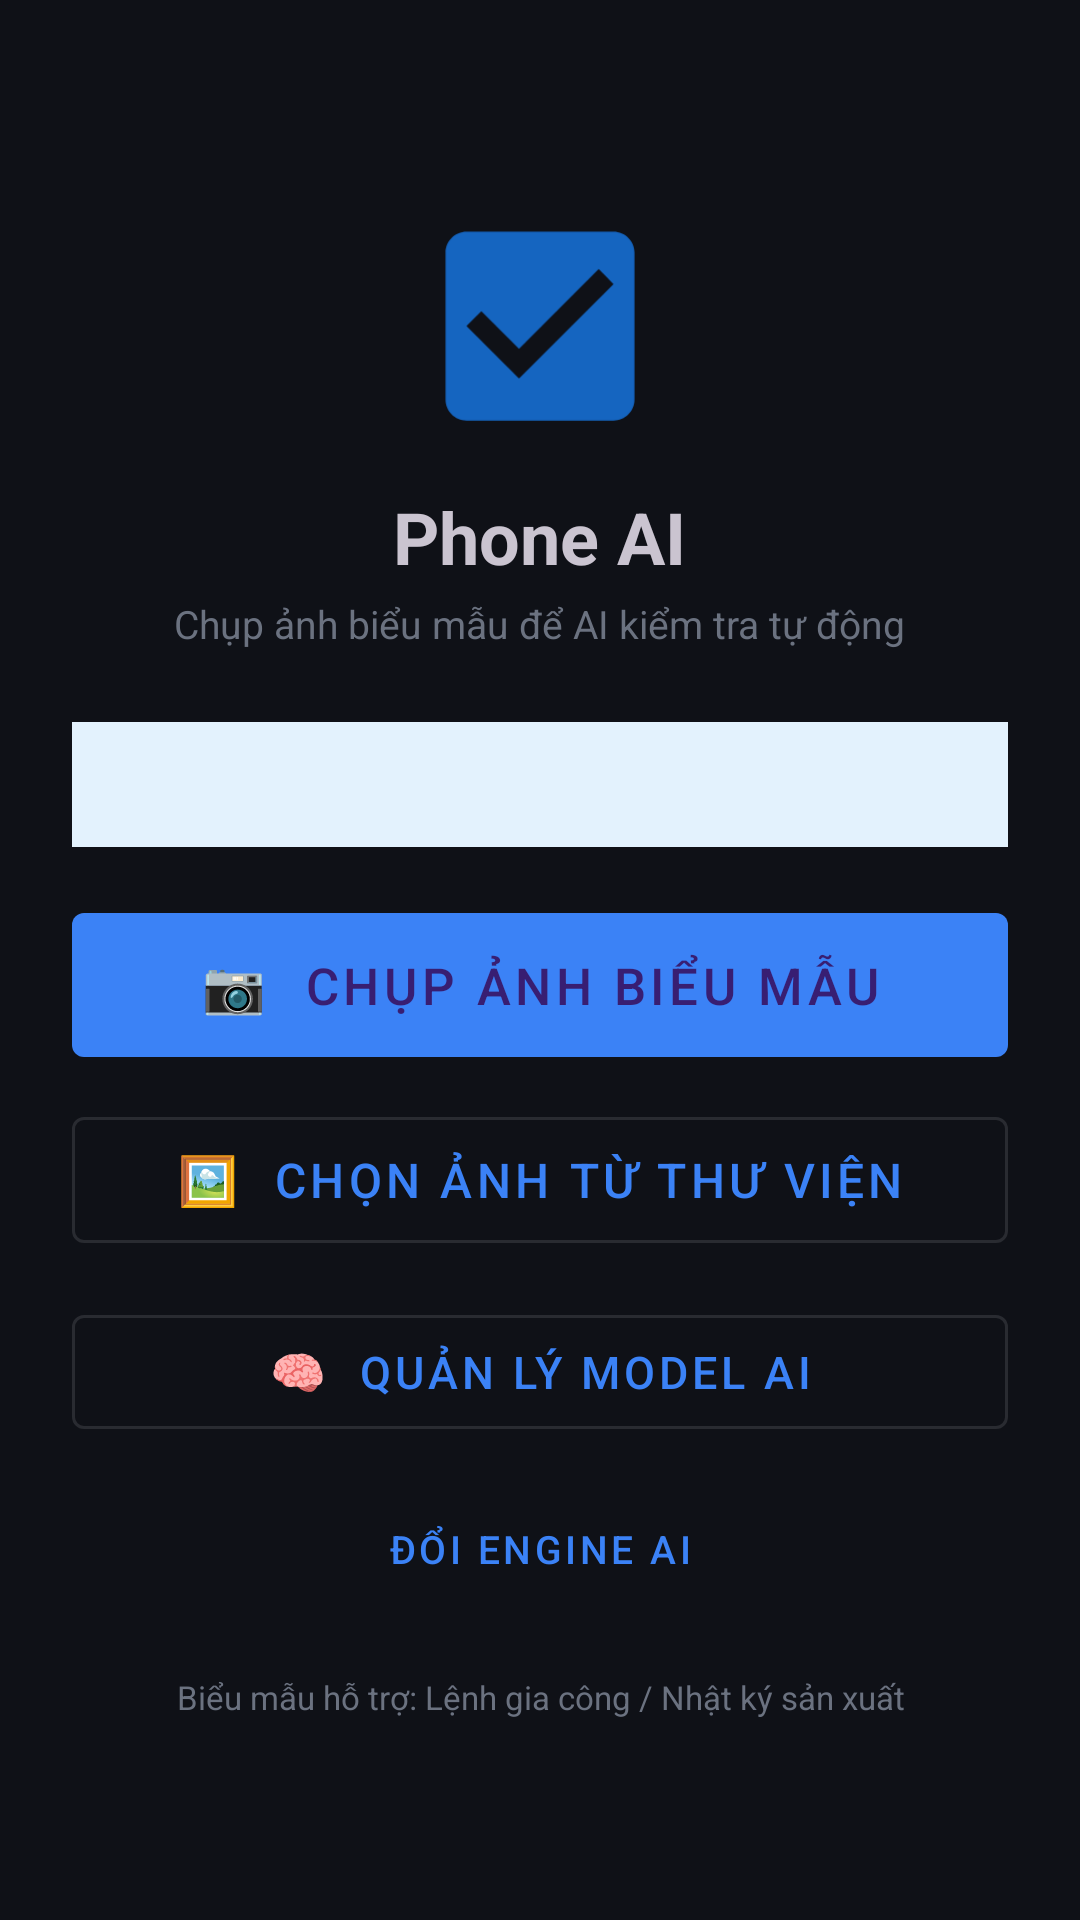

Reconstruct the res/layout file that produces this screen, plus the resources it refers to.
<!-- AndroidManifest.xml: application theme Theme.PhoneAI -->
<!-- res/layout/activity_main.xml -->
<?xml version="1.0" encoding="utf-8"?>
<LinearLayout xmlns:android="http://schemas.android.com/apk/res/android"
    android:layout_width="match_parent"
    android:layout_height="match_parent"
    android:orientation="vertical"
    android:gravity="center"
    android:padding="24dp"
    android:background="@color/bg_light">

    <ImageView
        android:layout_width="84dp"
        android:layout_height="84dp"
        android:src="@drawable/ic_form_check"
        android:layout_marginBottom="12dp" />

    <TextView
        android:layout_width="wrap_content"
        android:layout_height="wrap_content"
        android:text="@string/app_name"
        android:textSize="24sp"
        android:textStyle="bold"
        android:textColor="@color/primary"
        android:layout_marginBottom="4dp" />

    <TextView
        android:layout_width="wrap_content"
        android:layout_height="wrap_content"
        android:text="Chụp ảnh biểu mẫu để AI kiểm tra tự động"
        android:textSize="13sp"
        android:textColor="@color/text_secondary"
        android:layout_marginBottom="24dp" />

    
    <TextView
        android:id="@+id/tv_engine_status"
        android:layout_width="match_parent"
        android:layout_height="wrap_content"
        android:padding="12dp"
        android:textSize="13sp"
        android:background="#E3F2FD"
        android:textColor="#0D47A1"
        android:layout_marginBottom="16dp" />

    
    <LinearLayout
        android:id="@+id/layout_progress"
        android:layout_width="match_parent"
        android:layout_height="wrap_content"
        android:orientation="vertical"
        android:visibility="gone"
        android:layout_marginBottom="16dp">

        <TextView
            android:id="@+id/tv_progress"
            android:layout_width="match_parent"
            android:layout_height="wrap_content"
            android:textSize="12sp"
            android:textColor="@color/text_secondary"
            android:layout_marginBottom="4dp" />

        <ProgressBar
            android:id="@+id/progress_import"
            style="?android:attr/progressBarStyleHorizontal"
            android:layout_width="match_parent"
            android:layout_height="wrap_content"
            android:indeterminate="true" />
    </LinearLayout>

    <com.google.android.material.button.MaterialButton
        android:id="@+id/btn_capture"
        android:layout_width="match_parent"
        android:layout_height="60dp"
        android:text="📷  Chụp ảnh biểu mẫu"
        android:textSize="17sp"
        android:layout_marginBottom="8dp"
        style="@style/Widget.MaterialComponents.Button" />

    <com.google.android.material.button.MaterialButton
        android:id="@+id/btn_gallery"
        android:layout_width="match_parent"
        android:layout_height="54dp"
        android:text="🖼  Chọn ảnh từ thư viện"
        android:textSize="16sp"
        android:layout_marginBottom="12dp"
        style="@style/Widget.MaterialComponents.Button.OutlinedButton" />

    <com.google.android.material.button.MaterialButton
        android:id="@+id/btn_model"
        android:layout_width="match_parent"
        android:layout_height="50dp"
        android:text="🧠  Quản lý model AI"
        android:textSize="15sp"
        android:layout_marginBottom="12dp"
        style="@style/Widget.MaterialComponents.Button.OutlinedButton" />

    <com.google.android.material.button.MaterialButton
        android:id="@+id/btn_switch_engine"
        android:layout_width="match_parent"
        android:layout_height="44dp"
        android:text="Đổi engine AI"
        android:textSize="13sp"
        style="@style/Widget.MaterialComponents.Button.TextButton" />

    <TextView
        android:layout_width="wrap_content"
        android:layout_height="wrap_content"
        android:text="Biểu mẫu hỗ trợ: Lệnh gia công / Nhật ký sản xuất"
        android:textSize="11sp"
        android:textColor="@color/text_secondary"
        android:layout_marginTop="20dp"
        android:gravity="center" />

</LinearLayout>
<!-- resources referenced by this layout -->
<resources>
  <color name="text_secondary">#6B7280</color>
  <!-- drawable ic_form_check (drawable) -->
  <?xml version="1.0" encoding="utf-8"?>
  <vector xmlns:android="http://schemas.android.com/apk/res/android"
      android:width="100dp"
      android:height="100dp"
      android:viewportWidth="24"
      android:viewportHeight="24">
      <path
          android:fillColor="#1565C0"
          android:pathData="M19,3H5C3.9,3 3,3.9 3,5v14c0,1.1 0.9,2 2,2h14c1.1,0 2,-0.9 2,-2V5C21,3.9 20.1,3 19,3zM10,17l-5,-5 1.41,-1.41L10,14.17l7.59,-7.59L19,8L10,17z"/>
  </vector>
  <string name="app_name">Phone AI</string>
  <style name="Theme.PhoneAI" parent="Theme.Material3.Dark.NoActionBar">
          <item name="colorPrimary">@color/accent</item>
          <item name="colorSurface">@color/bg_surface</item>
          <item name="android:windowBackground">@color/bg_primary</item>
          <item name="android:statusBarColor">@color/bg_surface</item>
          <item name="android:navigationBarColor">@color/bg_surface</item>
      </style>
  <color name="accent">#3B82F6</color>
  <color name="bg_surface">#1A1D27</color>
  <color name="bg_primary">#0F1117</color>
</resources>
